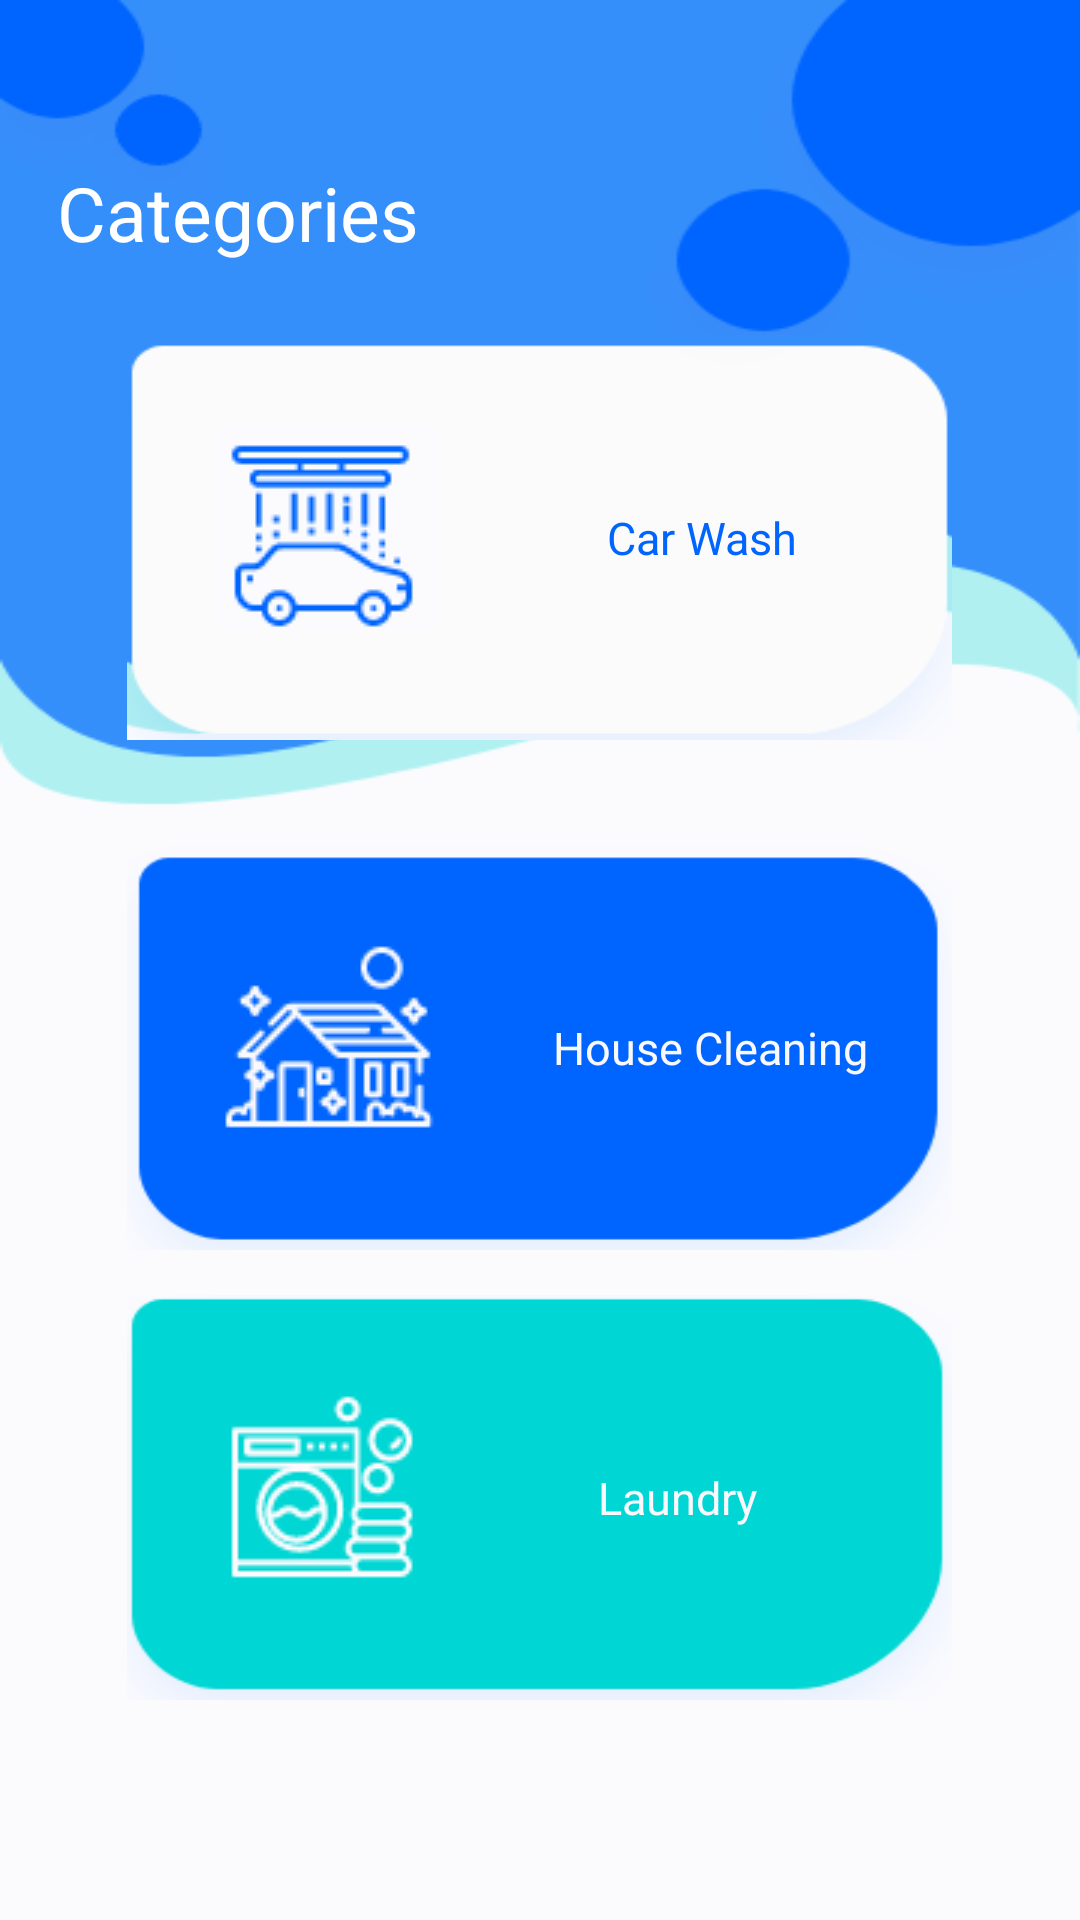

Reconstruct the res/layout file that produces this screen, plus the resources it refers to.
<!-- AndroidManifest.xml: application theme AppTheme -->
<!-- res/layout/content_slide_menu.xml -->
<?xml version="1.0" encoding="utf-8"?>
<LinearLayout xmlns:android="http://schemas.android.com/apk/res/android"
    xmlns:app="http://schemas.android.com/apk/res-auto"
    xmlns:tools="http://schemas.android.com/tools"
    android:layout_width="match_parent"
    android:layout_height="match_parent"
    app:layout_behavior="@string/appbar_scrolling_view_behavior"
    tools:context=".SideMenuActivity"
    tools:showIn="@layout/app_bar_slide_menu"
    android:orientation="vertical">


    <LinearLayout
        android:background="@drawable/background_department"
        android:orientation="vertical"
        android:layout_width="match_parent"
        android:layout_height="match_parent">

        <LinearLayout
            android:layout_marginTop="35dp"
            android:orientation="vertical"
            android:layout_width="match_parent"
            android:layout_height="match_parent">

            <TextView
                android:id="@+id/tv_eamil_logindddd"
                android:layout_width="wrap_content"
                android:layout_height="wrap_content"
                android:text="@string/categories"
                android:textSize="25sp"
                android:layout_margin="19dp"
                android:textColor="#ffffffff"/>

            <LinearLayout
                android:id="@+id/linearlayout_car_wash"
                android:layout_marginTop="5dp"
                android:layout_width="275dp"
                android:layout_height="135dp"
                android:layout_gravity="center"
                android:background="@drawable/rectangle_car_image_department"
                android:orientation="horizontal">

                <ImageView
                    android:layout_margin="30dp"
                    android:layout_width="wrap_content"
                    android:layout_height="wrap_content"
                    android:src="@drawable/image_car_department"/>

                <TextView
                    android:layout_width="wrap_content"
                    android:layout_height="wrap_content"
                    android:text="@string/car_wash"
                    android:layout_gravity="center"
                    android:layout_margin="25dp"
                    android:textSize="15sp"
                    android:textColor="#ff0065ff"/>

            </LinearLayout>

            <LinearLayout
                android:id="@+id/linearlayout_house_cleaning"
                android:layout_width="275dp"
                android:layout_marginTop="35dp"
                android:layout_height="135dp"
                android:layout_gravity="center"
                android:background="@drawable/image_house_department"
                android:orientation="horizontal">

                <ImageView
                    android:layout_margin="30dp"
                    android:layout_width="wrap_content"
                    android:layout_height="wrap_content"
                    android:src="@drawable/rectangle_home_image_department"/>


                <TextView
                    android:layout_gravity="center"
                    android:layout_width="wrap_content"
                    android:layout_height="wrap_content"
                    android:text="@string/house_cleaning"
                    android:textSize="15sp"
                    android:textColor="#fff8f8fd"/>

            </LinearLayout>

            <LinearLayout
                android:id="@+id/linearlayout_landry"
                android:layout_width="275dp"
                android:layout_marginTop="15dp"
                android:layout_height="135dp"
                android:layout_gravity="center"
                android:background="@drawable/image_landry_department"
                android:orientation="horizontal">

                <ImageView
                    android:layout_margin="30dp"
                    android:layout_width="wrap_content"
                    android:layout_height="wrap_content"
                    android:src="@drawable/rectangle_landry_image_department"/>

                <TextView
                    android:layout_gravity="center"
                    android:layout_width="wrap_content"
                    android:layout_height="wrap_content"
                    android:text="@string/laundry"
                    android:layout_margin="25dp"
                    android:textSize="15sp"
                    android:textColor="#fff8f8fd"/>


            </LinearLayout>

        </LinearLayout>

    </LinearLayout>

</LinearLayout>
<!-- res/layout/app_bar_slide_menu.xml (included above) -->
<?xml version="1.0" encoding="utf-8"?>
<LinearLayout xmlns:android="http://schemas.android.com/apk/res/android"
    xmlns:app="http://schemas.android.com/apk/res-auto"
    xmlns:tools="http://schemas.android.com/tools"
    android:orientation="vertical"
    android:layout_width="match_parent"
    android:layout_height="match_parent"
    tools:context=".SideMenuActivity">

    <com.google.android.material.appbar.AppBarLayout
        android:id="@+id/AppBarLayout"
        android:layout_width="match_parent"
        android:layout_height="wrap_content"
        android:theme="@style/AppTheme.AppBarOverlay">

        <androidx.appcompat.widget.Toolbar
            android:id="@+id/toolbar"
            android:layout_width="match_parent"
            android:layout_height="wrap_content"
            android:background="?attr/colorPrimary"
            app:popupTheme="@style/AppTheme.PopupOverlay"/>

    </com.google.android.material.appbar.AppBarLayout>

    <include layout="@layout/content_slide_menu"/>



</LinearLayout>
<!-- resources referenced by this layout -->
<resources>
  <!-- drawable background_department: png bitmap (drawable, 10219 bytes) -->
  <!-- drawable image_car_department: png bitmap (drawable, 914 bytes) -->
  <!-- drawable image_house_department: png bitmap (drawable, 2428 bytes) -->
  <!-- drawable image_landry_department: png bitmap (drawable, 2438 bytes) -->
  <!-- drawable rectangle_car_image_department: png bitmap (drawable, 2446 bytes) -->
  <!-- drawable rectangle_home_image_department: png bitmap (drawable, 1087 bytes) -->
  <!-- drawable rectangle_landry_image_department: png bitmap (drawable, 1241 bytes) -->
  <string name="car_wash" translatable="false">Car Wash</string>
  <string name="categories" translatable="false">Categories</string>
  <string name="house_cleaning" translatable="false">House Cleaning</string>
  <string name="laundry" translatable="false">Laundry</string>
  <style name="AppTheme.AppBarOverlay" parent="ThemeOverlay.AppCompat.Dark.ActionBar" />
  <style name="AppTheme.PopupOverlay" parent="ThemeOverlay.AppCompat.Light" />
  <style name="AppTheme" parent="Theme.AppCompat.Light.DarkActionBar">
          
          <item name="colorPrimary">@color/colorPrimary</item>
          <item name="colorPrimaryDark">@color/colorPrimaryDark</item>
          <item name="colorAccent">@color/colorAccent</item>
      </style>
  <color name="colorPrimary">#0065ff</color>
  <color name="colorPrimaryDark">#0C3779</color>
  <color name="colorAccent">#ffed8a19</color>
</resources>
